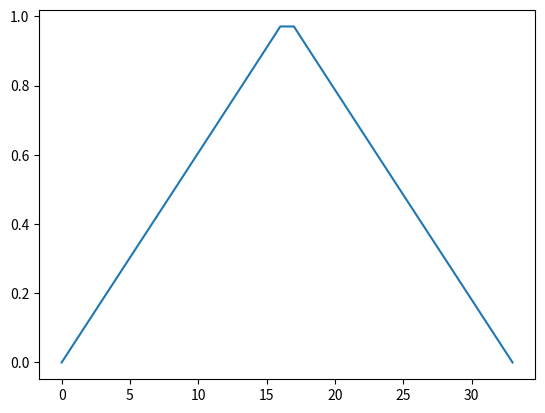

Recreate this plot in Python.
import math
import numpy as np
import matplotlib.pyplot as plt

pi = math.pi
t = 0
u = []
k = 1
ans = 0
nx = 33
lx = 1.0
delx = lx / nx
x = 0
lx = 1.0
top = 30

while x < lx:
    ans = 0
    for m in range(0,top):
        ans = ans +  ((-1)**m/(2*m+1)**2)*(math.sin((2*m+1)*pi*x))*math.exp(-(2*m+1)**2*pi**2*k*t)
    ans2 = 8/(pi**2) * ans
    u.append(ans2)
    x = x + delx

print(u)
print(x)

yoko = np.arange(0,len(u),1)
plt.plot(yoko,u)
plt.show()
